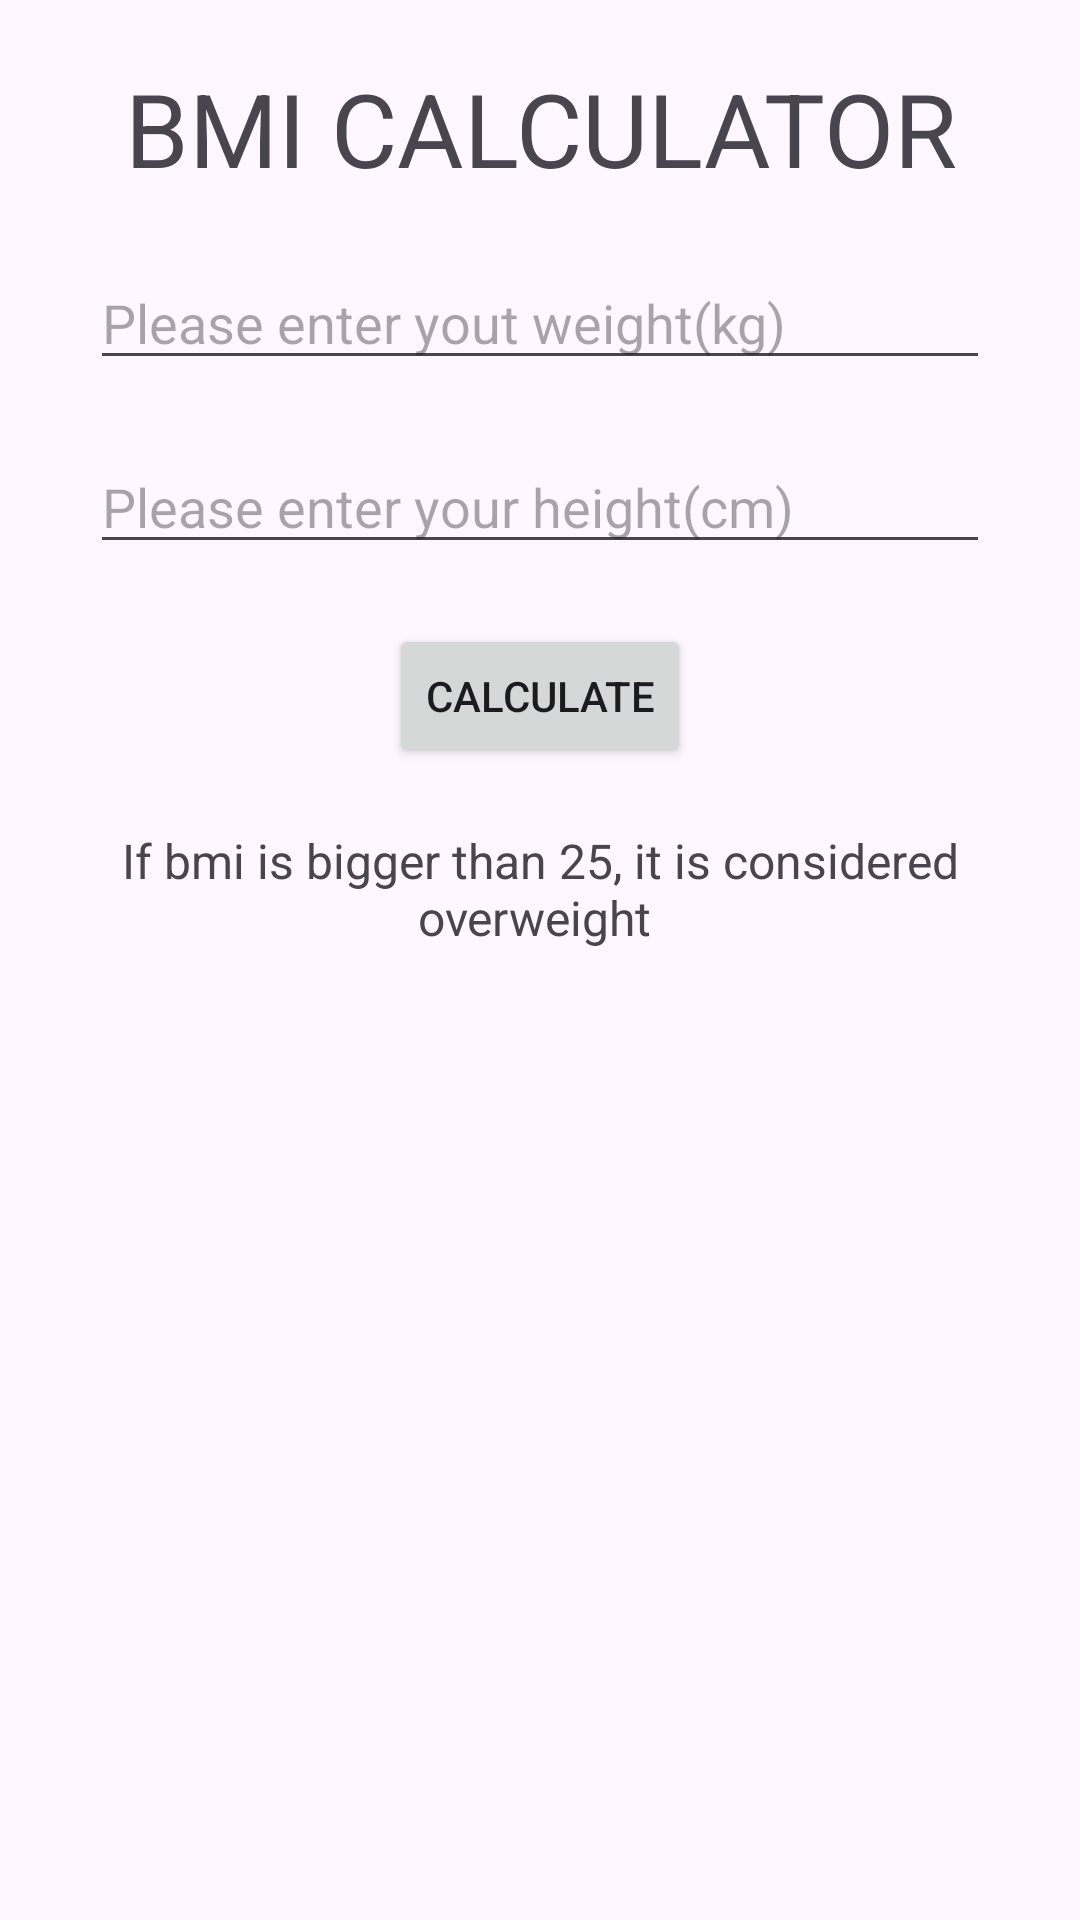

Here is an Android app screen rendered from its layout file. Give the layout XML and the strings, colors and styles it references.
<!-- AndroidManifest.xml: application theme Theme.SendingDataFromActivityToFragment -->
<!-- res/layout/activity_main.xml -->
<?xml version="1.0" encoding="utf-8"?>
<LinearLayout xmlns:android="http://schemas.android.com/apk/res/android"
    xmlns:app="http://schemas.android.com/apk/res-auto"
    xmlns:tools="http://schemas.android.com/tools"
    android:layout_width="match_parent"
    android:layout_height="match_parent"
    android:gravity="center"
    android:orientation="vertical"
    tools:context=".MainActivity">


    <TextView
        android:id="@+id/textView"
        android:layout_width="match_parent"
        android:layout_height="wrap_content"
        android:layout_marginTop="20dp"
        android:gravity="center"
        android:text="BMI CALCULATOR"
        android:textSize="34sp" />

    <EditText
        android:id="@+id/editTextWeight"
        android:layout_width="300dp"
        android:layout_height="wrap_content"
        android:layout_marginTop="20dp"
        android:ems="10"
        android:hint="Please enter yout weight(kg)"
        android:inputType="number" />

    <EditText
        android:id="@+id/editTextHeight"
        android:layout_width="300dp"
        android:layout_height="wrap_content"
        android:layout_marginTop="20dp"
        android:ems="10"
        android:hint="Please enter your height(cm)"
        android:inputType="number" />

    <Button
        android:id="@+id/buttonCalculate"
        android:layout_width="wrap_content"
        android:layout_height="wrap_content"
        android:layout_marginTop="20dp"
        android:text="CALCULATE" />

    <TextView
        android:id="@+id/textView2"
        android:layout_width="match_parent"
        android:layout_height="wrap_content"
        android:layout_marginTop="20dp"
        android:gravity="center"
        android:text="If bmi is bigger than 25, it is considered overweight "
        android:textSize="16sp" />

    <FrameLayout
        android:id="@+id/frame"
        android:layout_width="match_parent"
        android:layout_height="match_parent"
        android:layout_marginTop="20dp">

    </FrameLayout>
</LinearLayout>
<!-- resources referenced by this layout -->
<resources>
  <style name="Theme.SendingDataFromActivityToFragment" parent="Base.Theme.SendingDataFromActivityToFragment" />
  <style name="Base.Theme.SendingDataFromActivityToFragment" parent="Theme.Material3.DayNight.NoActionBar">
          
          
      </style>
</resources>
